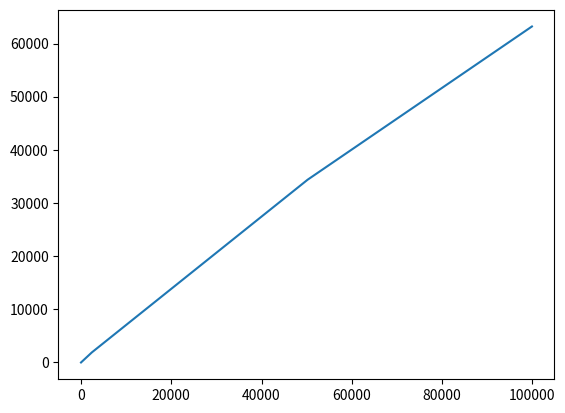

The matplotlib source for this figure:
import matplotlib.pyplot as plt


class calculateTax:
    def __init__(self, income):
        self.income = income
        self.personalAllowance = 0
        self.tax = 0
        self.taxBracketIncome = [150000, 50000, self.personalAllowance]
        self.taxPercentageIncome = [0.45, 0.4, 0.2]
        self.taxBracketNationalInsurance = [50024, 2196]
        self.taxPercentageNationalInsurance = [0.02, 0.12]

    def getGrossPay(self):
        self.getTax()
        return self.income - self.tax

    def getTax(self):
        self.personalAllowance = self.setPersonalAllowance(self.income)
        self.tax = self.calculateTaxableAmount(self.income, self.taxBracketIncome, self.taxPercentageIncome)
        self.tax += self.calculateTaxableAmount(self.income, self.taxBracketNationalInsurance,
                                                self.taxPercentageNationalInsurance)

    @staticmethod
    def setPersonalAllowance(income):
        PERSONAL_ALLOWANCE_LIMIT_LOWER = 100000
        PERSONAL_ALLOWANCE_LIMIT_UPPER = 125000
        PERSONAL_ALLOWANCE = 12500

        if income < PERSONAL_ALLOWANCE_LIMIT_LOWER:
            return PERSONAL_ALLOWANCE
        elif PERSONAL_ALLOWANCE_LIMIT_LOWER <= income < PERSONAL_ALLOWANCE_LIMIT_UPPER:
            newPersonalAllowance = (PERSONAL_ALLOWANCE_LIMIT_UPPER - income) / 2
            return newPersonalAllowance
        else:
            return 0

    @staticmethod
    def calculateTaxableAmount(INCOME, TAXBRACKET, TAXPERCENTAGE):
        remainingIncome = INCOME
        tax = 0
        for index in range(len(TAXBRACKET)):
            if remainingIncome > TAXBRACKET[index]:
                taxAmount = remainingIncome - TAXBRACKET[index]
                tax += taxAmount * TAXPERCENTAGE[index]
                remainingIncome = TAXBRACKET[index]
        return tax


def createGraph(grossIncome, netIncome):
    plt.plot(grossIncome, netIncome)
    plt.show()


if __name__ == '__main__':
    UPPER_LIMIT = 100000
    STEP_SIZE = 100
    grossIncome = range(0, UPPER_LIMIT, STEP_SIZE)
    netIncome = []
    for i in grossIncome:
        grossIncomeAfterTax = calculateTax(i)
        netIncome.append(grossIncomeAfterTax.getGrossPay())

    createGraph(grossIncome, netIncome)
